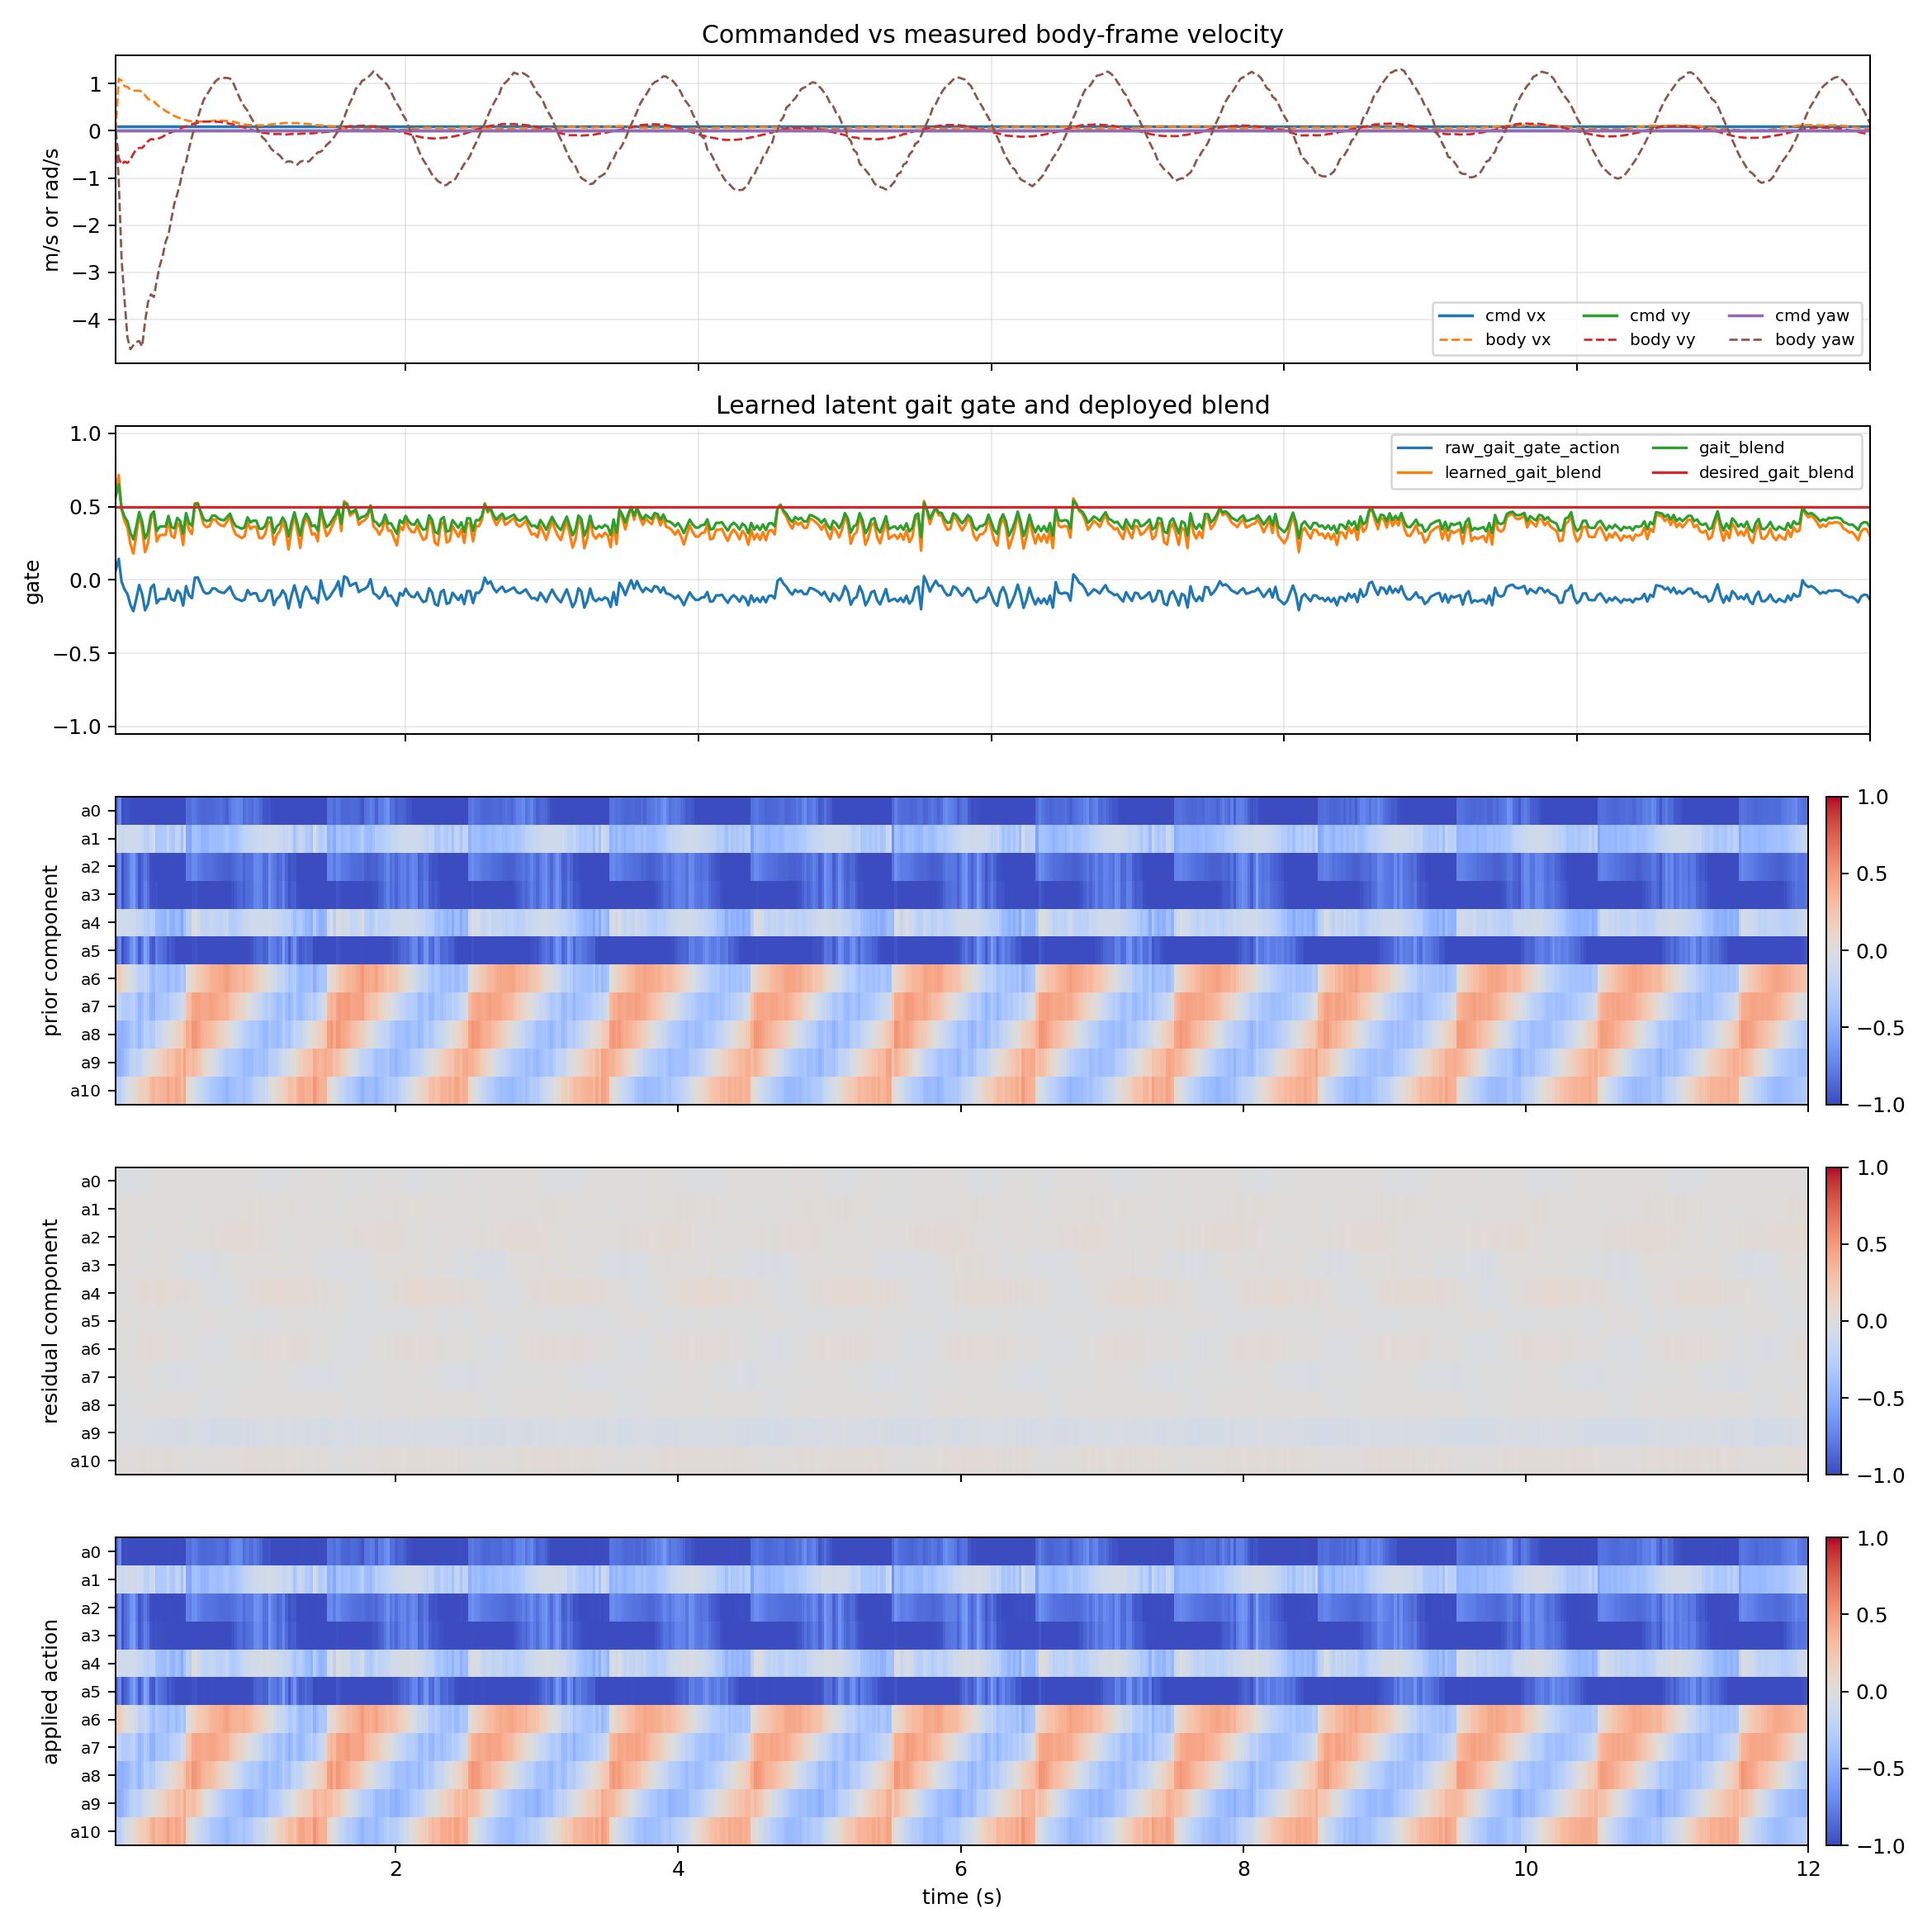

The table this chart was drawn from, first rows:
time_s, cmd_vx_m_s, cmd_vy_m_s, cmd_yaw_rad_s, body_vx_m_s, body_vy_m_s, body_yaw_rate_rad_s, raw_gait_gate_action, learned_gait_blend, gait_blend, desired_gait_blend, gait_gate_error, prior_component_l2, residual_component_l2, applied_action_l2, policy_residual_0, ema_residual_0, prior_component_0, residual_component_0, applied_action_0, policy_residual_1, ema_residual_1, prior_component_1, residual_component_1
0.02, 0.1, 0.0, 0.0, 0.0, 0.0, 0.0, 0.06628, 0.5994, 0.5696, 0.5, 0.0696, 1.902, 0.0221, 1.91, -0.1107, -0.03322, -0.8608, -0.01163, -0.8724, -0.052, -0.0156, -0.1333, -0.00546
0.04, 0.1, 0.0, 0.0, 1.103, -0.5769, -1.038, 0.1443, 0.7165, 0.6515, 0.5, 0.1515, 1.603, 0.01933, 1.609, -0.04512, -0.03679, -0.697, -0.01288, -0.7098, 0.04349, 0.002126, -0.1024, 0.0007442
0.06, 0.1, 0.0, 0.0, 1.067, -0.7165, -2.735, -0.01367, 0.4795, 0.4856, 0.5, 0.01435, 2.102, 0.03547, 2.103, -0.09468, -0.05416, -0.9883, -0.01895, -1.0, 0.06622, 0.02135, -0.1352, 0.007474
0.08, 0.1, 0.0, 0.0, 0.9456, -0.6517, -3.594, -0.06538, 0.4019, 0.4314, 0.5, 0.06865, 1.919, 0.04036, 1.923, -0.07885, -0.06156, -0.9603, -0.02155, -0.9818, -0.004531, 0.01359, -0.1143, 0.004756
0.1, 0.1, 0.0, 0.0, 0.9322, -0.6806, -4.385, -0.09642, 0.3554, 0.3988, 0.5, 0.1012, 1.821, 0.05068, 1.826, -0.1266, -0.08107, -0.9662, -0.02838, -0.9946, 0.08856, 0.03608, -0.1044, 0.01263
0.12, 0.1, 0.0, 0.0, 0.8745, -0.6113, -4.631, -0.1705, 0.2442, 0.321, 0.5, 0.179, 1.609, 0.0523, 1.608, -0.05152, -0.07221, -0.985, -0.02527, -1.0, 0.105, 0.05677, -0.09745, 0.01987
0.14, 0.1, 0.0, 0.0, 0.8514, -0.4891, -4.547, -0.2132, 0.1802, 0.2761, 0.5, 0.2239, 1.512, 0.05828, 1.501, -0.09876, -0.08017, -1.0, -0.02806, -1.0, 0.01146, 0.04317, -0.1115, 0.01511
0.16, 0.1, 0.0, 0.0, 0.8502, -0.3892, -4.476, -0.1304, 0.3044, 0.3631, 0.5, 0.1369, 1.763, 0.06215, 1.753, -0.06059, -0.0743, -1.0, -0.026, -1.0, 0.03229, 0.03991, -0.1238, 0.01397
0.18, 0.1, 0.0, 0.0, 0.8495, -0.3622, -4.456, -0.03491, 0.4476, 0.4633, 0.5, 0.03666, 2.055, 0.05955, 2.045, 0.01164, -0.04852, -1.0, -0.01698, -1.0, 0.07399, 0.05013, -0.1084, 0.01755
0.2, 0.1, 0.0, 0.0, 0.8315, -0.3629, -4.573, -0.09705, 0.3544, 0.3981, 0.5, 0.1019, 1.901, 0.07074, 1.891, 0.02072, -0.02775, -1.0, -0.009711, -1.0, 0.07114, 0.05643, -0.1424, 0.01975
0.22, 0.1, 0.0, 0.0, 0.7525, -0.2993, -4.05, -0.2071, 0.1894, 0.2826, 0.5, 0.2174, 1.688, 0.07668, 1.673, -0.05032, -0.03452, -1.0, -0.01208, -1.0, 0.03806, 0.05092, -0.2414, 0.01782
0.24, 0.1, 0.0, 0.0, 0.6797, -0.2216, -3.632, -0.1661, 0.2509, 0.3256, 0.5, 0.1744, 1.826, 0.06891, 1.81, -0.06594, -0.04394, -1.0, -0.01538, -1.0, 0.06206, 0.05426, -0.2443, 0.01899
0.26, 0.1, 0.0, 0.0, 0.6423, -0.1745, -3.467, -0.0541, 0.4188, 0.4432, 0.5, 0.05681, 2.073, 0.06547, 2.068, 0.008038, -0.02835, -1.0, -0.009922, -1.0, 0.01513, 0.04252, -0.1403, 0.01488
0.28, 0.1, 0.0, 0.0, 0.622, -0.1837, -3.522, -0.03184, 0.4522, 0.4666, 0.5, 0.03343, 2.132, 0.07301, 2.126, 0.05621, -0.002982, -1.0, -0.001044, -1.0, 0.06222, 0.04843, -0.1153, 0.01695
0.3, 0.1, 0.0, 0.0, 0.5585, -0.1763, -3.179, -0.1585, 0.2623, 0.3336, 0.5, 0.1664, 2.023, 0.08227, 1.999, 0.07766, 0.02121, -1.0, 0.007424, -0.9926, 0.06804, 0.05432, -0.3457, 0.01901
0.32, 0.1, 0.0, 0.0, 0.5049, -0.1516, -2.865, -0.1302, 0.3047, 0.3633, 0.5, 0.1367, 2.081, 0.07683, 2.058, -0.03071, 0.005636, -1.0, 0.001972, -0.998, 0.04716, 0.05217, -0.3144, 0.01826
0.34, 0.1, 0.0, 0.0, 0.4695, -0.1275, -2.657, -0.1291, 0.3064, 0.3645, 0.5, 0.1355, 2.098, 0.08154, 2.076, -0.000418, 0.003819, -1.0, 0.001337, -0.9987, 0.03788, 0.04788, -0.3086, 0.01676
0.36, 0.1, 0.0, 0.0, 0.4217, -0.08189, -2.354, -0.1289, 0.3067, 0.3647, 0.5, 0.1353, 2.112, 0.07342, 2.097, 0.032, 0.01227, -1.0, 0.004296, -0.9957, 0.0121, 0.03715, -0.3048, 0.013
0.38, 0.1, 0.0, 0.0, 0.3878, -0.05667, -2.201, -0.06044, 0.4093, 0.4365, 0.5, 0.06346, 2.159, 0.07233, 2.15, 0.04315, 0.02154, -1.0, 0.007538, -0.9925, -0.0137, 0.02189, -0.1639, 0.007662
0.4, 0.1, 0.0, 0.0, 0.3493, -0.03154, -1.865, -0.1319, 0.3021, 0.3615, 0.5, 0.1385, 2.141, 0.08077, 2.12, 0.07608, 0.0379, -1.0, 0.01327, -0.9867, 0.0431, 0.02825, -0.3046, 0.009888
0.42, 0.1, 0.0, 0.0, 0.316, -0.00733, -1.546, -0.1418, 0.2873, 0.3511, 0.5, 0.1489, 2.156, 0.07704, 2.138, -0.009671, 0.02363, -1.0, 0.00827, -0.9917, 0.01794, 0.02516, -0.3217, 0.008806
0.44, 0.1, 0.0, 0.0, 0.2894, 0.01862, -1.343, -0.07317, 0.3902, 0.4232, 0.5, 0.07683, 2.178, 0.07089, 2.165, -0.007008, 0.01444, -1.0, 0.005053, -0.9949, -0.04597, 0.003821, -0.1793, 0.001337
0.46, 0.1, 0.0, 0.0, 0.2645, 0.04535, -1.108, -0.0939, 0.3591, 0.4014, 0.5, 0.0986, 2.177, 0.0797, 2.152, 0.09254, 0.03787, -1.0, 0.01325, -0.9867, 0.02779, 0.01101, -0.2186, 0.003854
0.48, 0.1, 0.0, 0.0, 0.2402, 0.07667, -0.8, -0.1747, 0.2379, 0.3165, 0.5, 0.1835, 2.184, 0.07804, 2.162, -0.03352, 0.01645, -1.0, 0.005759, -0.9942, -0.02469, 0.0002996, -0.3817, 0.0001049
0.5, 0.1, 0.0, 0.0, 0.227, 0.09173, -0.6592, -0.0418, 0.4373, 0.4561, 0.5, 0.04389, 2.184, 0.07959, 2.164, -0.01809, 0.00609, -1.0, 0.002132, -0.9979, 0.007836, 0.00256, -0.1062, 0.0008962
0.52, 0.1, 0.0, 0.0, 0.2104, 0.1138, -0.3815, -0.1056, 0.3417, 0.3892, 0.5, 0.1108, 1.991, 0.08074, 1.966, 0.0319, 0.01383, -0.8317, 0.004841, -0.8269, 0.05086, 0.01705, -0.541, 0.005967
0.54, 0.1, 0.0, 0.0, 0.2001, 0.1366, -0.1282, -0.1243, 0.3135, 0.3694, 0.5, 0.1306, 2.008, 0.06015, 1.988, 0.004839, 0.01113, -0.8509, 0.003897, -0.847, -0.03499, 0.001437, -0.5554, 0.0005031
0.56, 0.1, 0.0, 0.0, 0.1978, 0.1604, 0.09184, 0.01468, 0.522, 0.5154, 0.5, 0.01541, 1.926, 0.05884, 1.913, 0.0456, 0.02147, -0.7876, 0.007515, -0.7801, -0.07459, -0.02137, -0.3744, -0.007479
0.58, 0.1, 0.0, 0.0, 0.1956, 0.1707, 0.2798, 0.01735, 0.526, 0.5182, 0.5, 0.01821, 1.928, 0.06983, 1.919, -0.005368, 0.01342, -0.7971, 0.004697, -0.7924, 0.01597, -0.01017, -0.3609, -0.003558
0.6, 0.1, 0.0, 0.0, 0.195, 0.1849, 0.4747, -0.03122, 0.4532, 0.4672, 0.5, 0.03278, 2.003, 0.06689, 1.978, 0.02488, 0.01686, -0.8521, 0.005901, -0.8462, 0.03338, 0.002896, -0.4047, 0.001014
0.62, 0.1, 0.0, 0.0, 0.1969, 0.1952, 0.6534, -0.08068, 0.379, 0.4153, 0.5, 0.08471, 2.024, 0.06784, 1.995, 0.05327, 0.02778, -0.8806, 0.009724, -0.8709, 0.01177, 0.005559, -0.4613, 0.001946
0.64, 0.1, 0.0, 0.0, 0.1985, 0.1961, 0.7569, -0.09357, 0.3596, 0.4017, 0.5, 0.09825, 2.032, 0.07055, 2.004, 0.01724, 0.02462, -0.8797, 0.008617, -0.8711, 0.04547, 0.01753, -0.4698, 0.006136
0.66, 0.1, 0.0, 0.0, 0.2022, 0.1968, 0.8567, -0.08881, 0.3668, 0.4067, 0.5, 0.09325, 2.033, 0.07928, 2.007, 0.0002674, 0.01731, -0.868, 0.00606, -0.8619, 0.0615, 0.03072, -0.454, 0.01075
0.68, 0.1, 0.0, 0.0, 0.2094, 0.1957, 0.9538, -0.05854, 0.4122, 0.4385, 0.5, 0.06146, 2.04, 0.08759, 2.014, 0.02526, 0.0197, -0.8718, 0.006895, -0.8649, 0.04557, 0.03518, -0.4017, 0.01231
0.7, 0.1, 0.0, 0.0, 0.2171, 0.1941, 1.046, -0.05894, 0.4116, 0.4381, 0.5, 0.06188, 2.048, 0.09496, 2.018, 0.04832, 0.02828, -0.8701, 0.009899, -0.8602, 0.0202, 0.03068, -0.3927, 0.01074
0.72, 0.1, 0.0, 0.0, 0.2184, 0.1917, 1.099, -0.07718, 0.3842, 0.419, 0.5, 0.08104, 2.047, 0.09019, 2.018, 0.05593, 0.03658, -0.851, 0.0128, -0.8382, 0.06367, 0.04058, -0.4102, 0.0142
0.74, 0.1, 0.0, 0.0, 0.2163, 0.1853, 1.124, -0.08552, 0.3717, 0.4102, 0.5, 0.0898, 2.048, 0.08752, 2.023, -0.002932, 0.02473, -0.8365, 0.008654, -0.8279, 0.05014, 0.04345, -0.4139, 0.01521
0.76, 0.1, 0.0, 0.0, 0.2121, 0.1734, 1.121, -0.08901, 0.3665, 0.4065, 0.5, 0.09346, 2.05, 0.0837, 2.031, 0.001123, 0.01765, -0.8272, 0.006176, -0.8211, 0.04909, 0.04514, -0.4106, 0.0158
0.78, 0.1, 0.0, 0.0, 0.2092, 0.1633, 1.122, -0.06755, 0.3987, 0.4291, 0.5, 0.07093, 2.072, 0.08602, 2.047, 0.07211, 0.03399, -0.8603, 0.0119, -0.8484, 0.06703, 0.05171, -0.3691, 0.0181
0.8, 0.1, 0.0, 0.0, 0.2054, 0.1513, 1.109, -0.04549, 0.4318, 0.4522, 0.5, 0.04777, 2.1, 0.0823, 2.079, 0.004678, 0.02519, -0.9041, 0.008818, -0.8953, 0.04896, 0.05088, -0.3259, 0.01781
0.82, 0.1, 0.0, 0.0, 0.1959, 0.1378, 1.033, -0.09626, 0.3556, 0.3989, 0.5, 0.1011, 2.045, 0.09159, 2.023, 0.04517, 0.03119, -0.8105, 0.01092, -0.7996, 0.07796, 0.05901, -0.3891, 0.02065
0.84, 0.1, 0.0, 0.0, 0.1794, 0.1203, 0.8847, -0.1273, 0.3091, 0.3664, 0.5, 0.1336, 1.978, 0.08348, 1.956, -0.01647, 0.01689, -0.7398, 0.005911, -0.7339, 0.04541, 0.05493, -0.3951, 0.01922
0.86, 0.1, 0.0, 0.0, 0.162, 0.1015, 0.7395, -0.1342, 0.2987, 0.3591, 0.5, 0.1409, 1.927, 0.07878, 1.901, 0.06974, 0.03275, -0.7197, 0.01146, -0.7083, 0.06149, 0.05689, -0.3624, 0.01991
0.88, 0.1, 0.0, 0.0, 0.1458, 0.0844, 0.602, -0.1435, 0.2847, 0.3493, 0.5, 0.1507, 1.87, 0.08371, 1.844, -0.002021, 0.02232, -0.6987, 0.00781, -0.6909, 0.07062, 0.06101, -0.3299, 0.02135
0.9, 0.1, 0.0, 0.0, 0.1342, 0.06907, 0.509, -0.1343, 0.2986, 0.359, 0.5, 0.141, 1.854, 0.0932, 1.827, 0.005374, 0.01723, -0.7211, 0.006032, -0.715, 0.03457, 0.05308, -0.2845, 0.01858
0.92, 0.1, 0.0, 0.0, 0.1273, 0.04944, 0.423, -0.06957, 0.3956, 0.427, 0.5, 0.07305, 1.99, 0.0816, 1.968, -0.01728, 0.006878, -0.8593, 0.002407, -0.8569, 0.08125, 0.06153, -0.2241, 0.02154
0.94, 0.1, 0.0, 0.0, 0.1227, 0.02763, 0.3015, -0.1016, 0.3475, 0.3933, 0.5, 0.1067, 1.89, 0.09231, 1.868, 0.08009, 0.02884, -0.8032, 0.01009, -0.7931, 0.07098, 0.06436, -0.2095, 0.02253
0.96, 0.1, 0.0, 0.0, 0.1192, 0.006495, 0.1926, -0.09117, 0.3632, 0.4043, 0.5, 0.09573, 1.896, 0.08615, 1.881, -0.07627, -0.002692, -0.8342, -0.0009423, -0.8351, 0.07906, 0.06877, -0.1845, 0.02407
0.98, 0.1, 0.0, 0.0, 0.1166, -0.01013, 0.08446, -0.09182, 0.3623, 0.4036, 0.5, 0.09641, 1.869, 0.08474, 1.859, 0.01872, 0.003731, -0.8464, 0.001306, -0.8451, 0.1009, 0.07841, -0.1643, 0.02745
1.0, 0.1, 0.0, 0.0, 0.1166, -0.02757, -0.04013, -0.1425, 0.2863, 0.3504, 0.5, 0.1496, 1.679, 0.09105, 1.672, -0.03097, -0.00668, -0.7862, -0.002338, -0.7885, 0.01885, 0.06054, -0.1378, 0.02119
1.02, 0.1, 0.0, 0.0, 0.1174, -0.03998, -0.1318, -0.1436, 0.2846, 0.3492, 0.5, 0.1508, 1.656, 0.08816, 1.653, -0.08208, -0.0293, -0.8127, -0.01026, -0.8229, 0.06736, 0.06259, -0.1194, 0.02191
1.04, 0.1, 0.0, 0.0, 0.1193, -0.04502, -0.1894, -0.1254, 0.312, 0.3684, 0.5, 0.1316, 1.708, 0.08683, 1.706, -0.05492, -0.03699, -0.8636, -0.01295, -0.8766, 0.1109, 0.07709, -0.1111, 0.02698
1.06, 0.1, 0.0, 0.0, 0.126, -0.05453, -0.2712, -0.07152, 0.3927, 0.4249, 0.5, 0.0751, 1.896, 0.09027, 1.895, -0.05797, -0.04328, -0.9389, -0.01515, -0.954, 0.01134, 0.05736, -0.1183, 0.02008
1.08, 0.1, 0.0, 0.0, 0.1361, -0.06801, -0.3786, -0.0721, 0.3918, 0.4243, 0.5, 0.07571, 1.896, 0.08313, 1.887, 0.02427, -0.02302, -0.9562, -0.008056, -0.9643, 0.08019, 0.06421, -0.1125, 0.02247
1.1, 0.1, 0.0, 0.0, 0.1417, -0.06887, -0.432, -0.172, 0.2419, 0.3194, 0.5, 0.1806, 1.574, 0.08576, 1.572, -0.07113, -0.03745, -0.9397, -0.01311, -0.9528, 0.03323, 0.05492, -0.08879, 0.01922
1.12, 0.1, 0.0, 0.0, 0.1479, -0.06719, -0.4751, -0.1289, 0.3067, 0.3647, 0.5, 0.1353, 1.735, 0.08179, 1.731, -0.1219, -0.06277, -0.9886, -0.02197, -1.0, 0.08494, 0.06392, -0.1022, 0.02237
1.14, 0.1, 0.0, 0.0, 0.1524, -0.06785, -0.5227, -0.1123, 0.3316, 0.3821, 0.5, 0.1179, 1.801, 0.08177, 1.79, -0.03085, -0.0532, -1.0, -0.01862, -1.0, 0.06731, 0.06494, -0.1108, 0.02273
1.16, 0.1, 0.0, 0.0, 0.1597, -0.07359, -0.5972, -0.07076, 0.3939, 0.4257, 0.5, 0.0743, 1.937, 0.08645, 1.928, -0.01161, -0.04072, -1.0, -0.01425, -1.0, 0.04211, 0.05809, -0.1144, 0.02033
1.18, 0.1, 0.0, 0.0, 0.1668, -0.0795, -0.6637, -0.1029, 0.3456, 0.392, 0.5, 0.108, 1.862, 0.09008, 1.849, 0.01929, -0.02272, -1.0, -0.00795, -1.0, 0.06484, 0.06012, -0.1311, 0.02104
1.2, 0.1, 0.0, 0.0, 0.1646, -0.07432, -0.647, -0.1947, 0.2079, 0.2955, 0.5, 0.2045, 1.661, 0.08876, 1.643, -0.08985, -0.04286, -1.0, -0.015, -1.0, 0.0598, 0.06002, -0.1948, 0.02101
... 540 more rows
